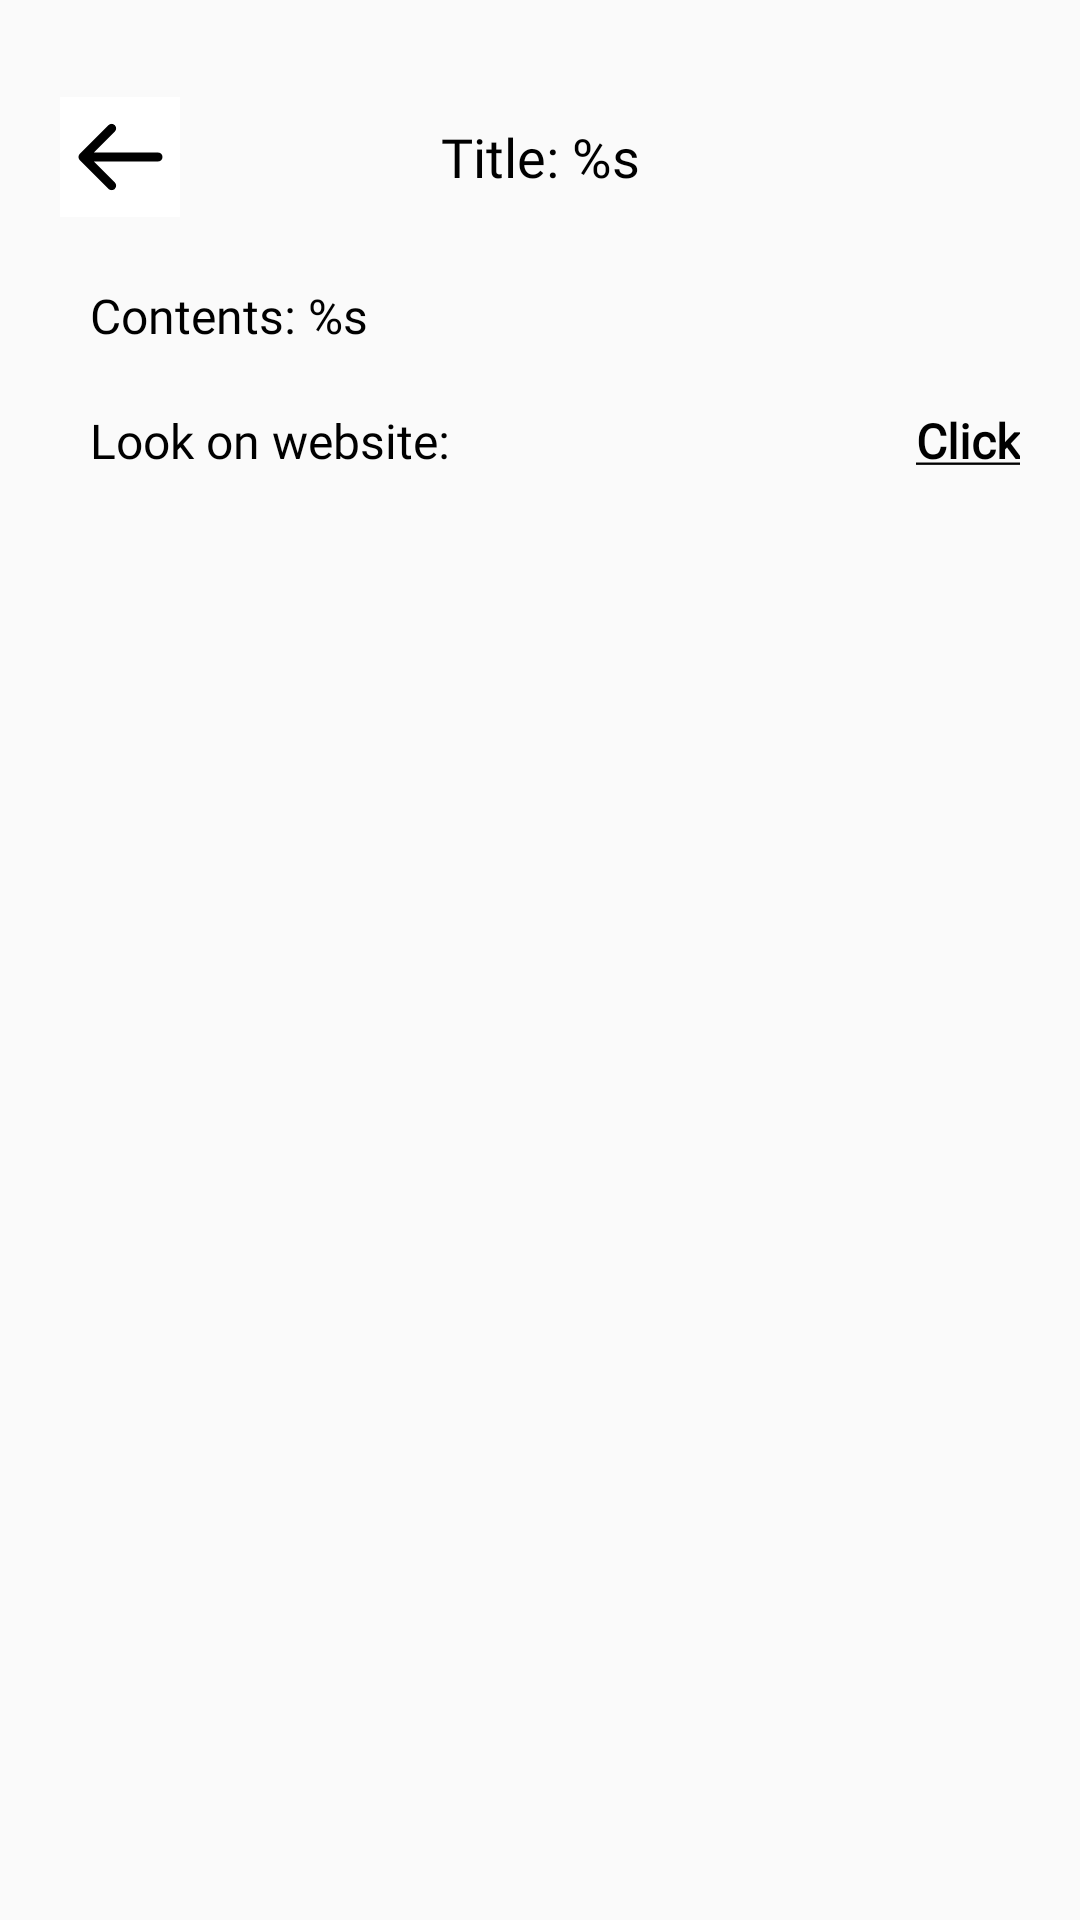

Android layout source for this screen:
<!-- AndroidManifest.xml: application theme Theme.AppCompat.Light -->
<!-- res/layout/fragment_news_details_screen.xml -->
<?xml version="1.0" encoding="utf-8"?>
<androidx.core.widget.NestedScrollView
    xmlns:android="http://schemas.android.com/apk/res/android"
    android:layout_width="match_parent"
    android:layout_height="match_parent">

    <androidx.constraintlayout.widget.ConstraintLayout
        android:layout_width="match_parent"
        android:layout_height="match_parent"
        xmlns:app="http://schemas.android.com/apk/res-auto">

        <ImageButton
            android:id="@+id/back_btn"
            android:layout_width="40dp"
            android:layout_height="40dp"
            android:src="@drawable/back_arrow"
            android:background="@color/white"
            app:layout_constraintTop_toTopOf="@id/news_header"
            app:layout_constraintBottom_toBottomOf="@id/news_header"
            app:layout_constraintStart_toStartOf="parent"
            android:layout_marginStart="20dp"
            />

        <TextView
            android:id="@+id/news_header"
            android:layout_width="match_parent"
            android:layout_height="wrap_content"
            android:text="@string/title_s"
            android:gravity="center"
            android:fontFamily="@font/montserrat_medium"
            android:textSize="18sp"
            android:textColor="@color/black"
            app:layout_constraintTop_toTopOf="parent"
            app:layout_constraintStart_toStartOf="parent"
            app:layout_constraintEnd_toEndOf="parent"
            android:layout_marginHorizontal="80dp"
            android:layout_marginTop="40dp"
            />

        <TextView
            android:id="@+id/contents"
            android:layout_width="wrap_content"
            android:layout_height="wrap_content"
            android:maxWidth="350dp"
            android:text="@string/contents_s"
            android:fontFamily="@font/montserrat_medium"
            android:textColor="@color/black"
            android:textSize="16sp"
            app:layout_constraintTop_toBottomOf="@id/news_header"
            app:layout_constraintStart_toStartOf="parent"
            android:layout_marginTop="30dp"
            android:layout_marginHorizontal="30dp"
            />

        <TextView
            android:id="@+id/look_on_website"
            android:layout_width="wrap_content"
            android:layout_height="wrap_content"
            android:text="@string/look_on_website"
            android:fontFamily="@font/montserrat_medium"
            android:textColor="@color/black"
            android:textSize="16sp"
            app:layout_constraintTop_toBottomOf="@id/contents"
            app:layout_constraintStart_toStartOf="@id/contents"
            android:layout_marginTop="20dp"
            app:layout_constraintBottom_toBottomOf="parent"
            android:layout_marginBottom="30dp"
            />

        <TextView
            android:id="@+id/url"
            android:layout_width="wrap_content"
            android:layout_height="wrap_content"
            android:text="@string/url"
            android:maxWidth="250dp"
            android:fontFamily="@font/montserrat_medium"
            android:textColor="@color/black"
            android:textSize="16sp"
            app:layout_constraintTop_toTopOf="@id/look_on_website"
            app:layout_constraintEnd_toEndOf="parent"
            android:layout_marginEnd="20dp"
            android:layout_marginStart="10dp"
            />

    </androidx.constraintlayout.widget.ConstraintLayout>

</androidx.core.widget.NestedScrollView>
<!-- resources referenced by this layout -->
<resources>
  <!-- drawable back_arrow (drawable) -->
  <vector xmlns:android="http://schemas.android.com/apk/res/android"
      android:width="29dp"
      android:height="24dp"
      android:viewportWidth="29"
      android:viewportHeight="24">
    <path
        android:pathData="M27,13.5C27.828,13.5 28.5,12.828 28.5,12C28.5,11.172 27.828,10.5 27,10.5L27,13.5ZM0.939,10.939C0.354,11.525 0.354,12.475 0.939,13.061L10.485,22.607C11.071,23.192 12.021,23.192 12.607,22.607C13.192,22.021 13.192,21.071 12.607,20.485L4.121,12L12.607,3.515C13.192,2.929 13.192,1.979 12.607,1.393C12.021,0.808 11.071,0.808 10.485,1.393L0.939,10.939ZM27,10.5L2,10.5L2,13.5L27,13.5L27,10.5Z"
        android:fillColor="#000000"/>
  </vector>
  <string name="contents_s">Contents: %s</string>
  <string name="look_on_website">Look on website:</string>
  <string name="title_s">Title: %s</string>
  <string name="url"><b><u>Click</u></b></string>
  <!-- not gathered from this repository: default colours our renderer supplied (Android Studio template values) -->
  <color name="black">#FF000000</color>
  <color name="white">#FFFFFFFF</color>
</resources>
